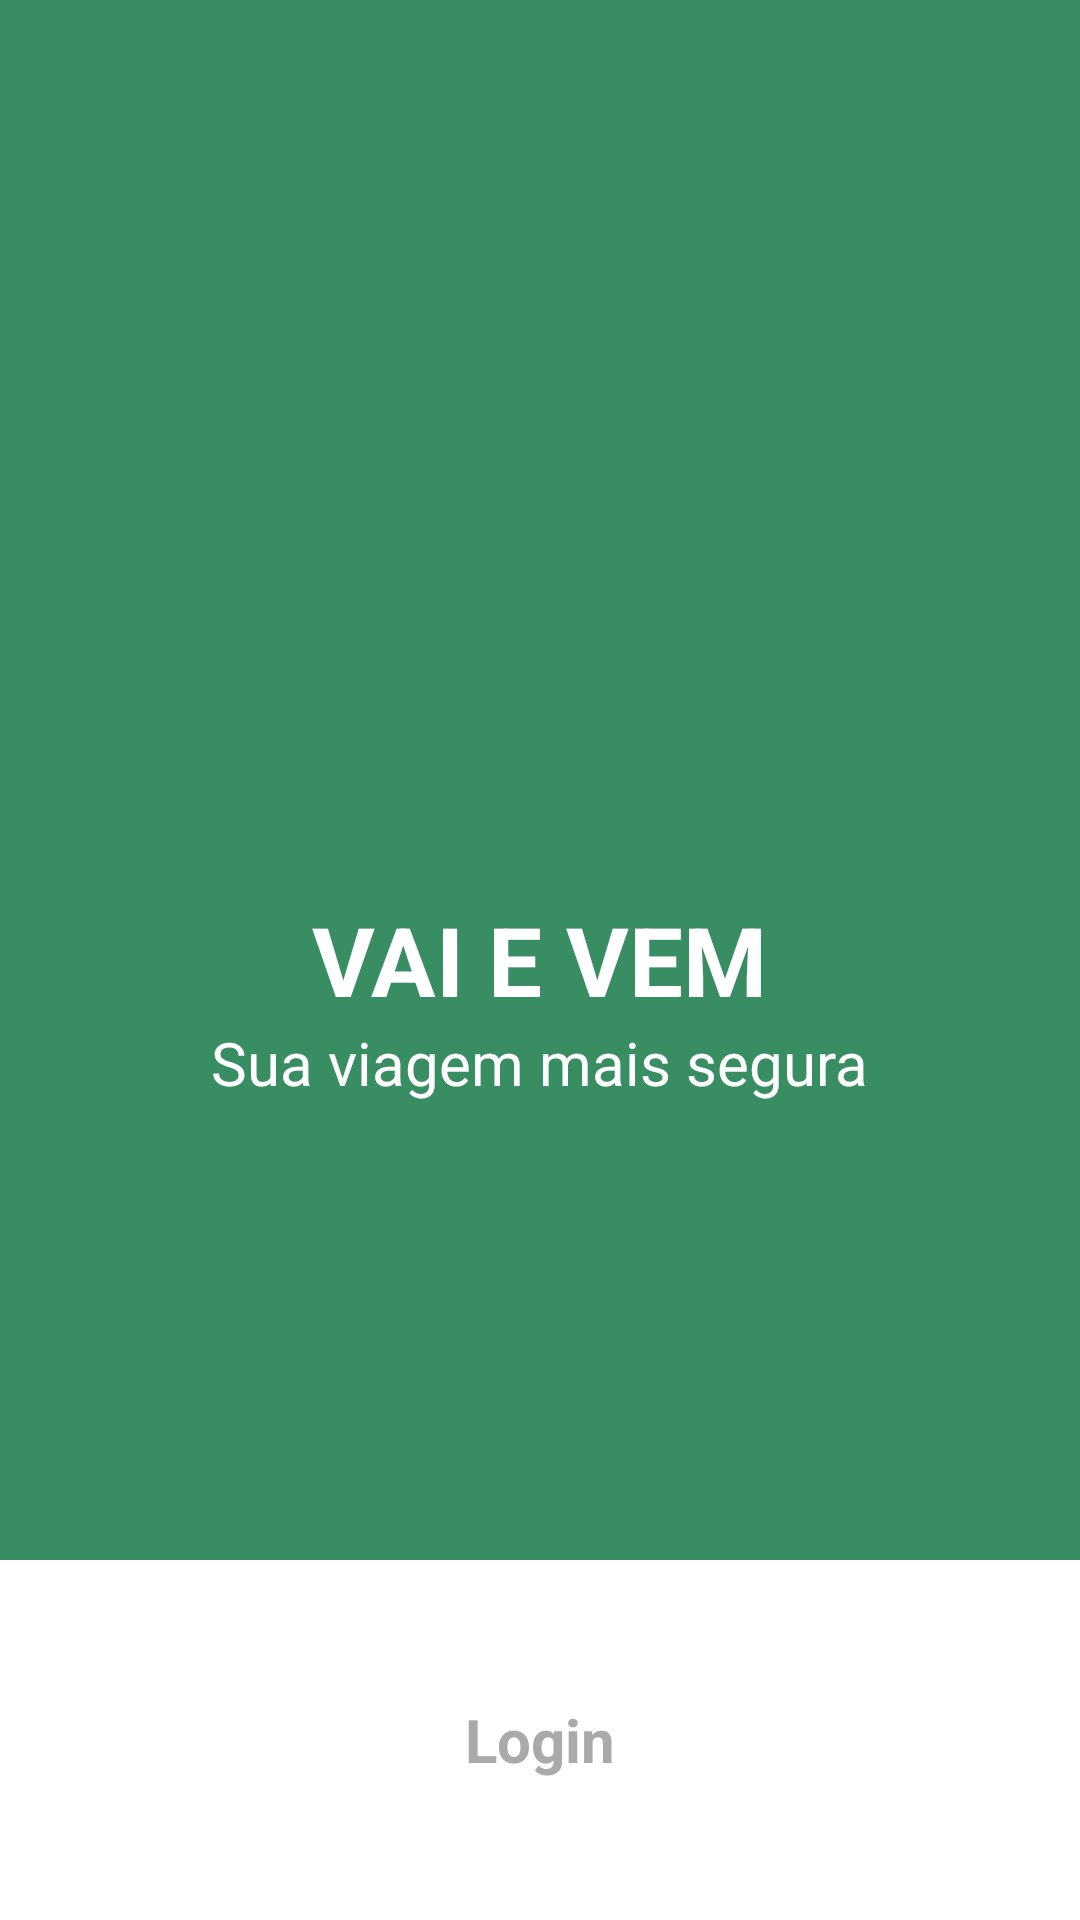

Produce the Android XML layout that renders to this screen, including the resource entries it uses.
<!-- AndroidManifest.xml: application theme Theme.VaiEVemClienteMobile -->
<!-- res/layout/fragment_splashscreen.xml -->
<?xml version="1.0" encoding="utf-8"?>
<RelativeLayout xmlns:android="http://schemas.android.com/apk/res/android"
    android:layout_width="match_parent"
    android:layout_height="match_parent"
    android:background="@color/green">


    <TextView
        android:id="@+id/splash_title"
        android:layout_width="wrap_content"
        android:layout_height="wrap_content"
        android:layout_centerInParent="true"
        android:text="VAI E VEM"
        android:textSize="32sp"
        android:textColor="@android:color/white"
        android:textStyle="bold" />

    <TextView
        android:layout_width="wrap_content"
        android:layout_height="wrap_content"
        android:layout_below="@id/splash_title"
        android:layout_centerHorizontal="true"
        android:layout_marginTop="-1dp"
        android:text="Sua viagem mais segura"
        android:textColor="@android:color/white"
        android:textSize="20sp" />

    
    <LinearLayout
        android:layout_width="match_parent"
        android:layout_height="120dp"
        android:layout_alignParentBottom="true"
        android:background="@android:color/white"
        android:gravity="center"
        android:orientation="vertical">

        <TextView
            android:id="@+id/btn_login"
            android:layout_width="wrap_content"
            android:layout_height="wrap_content"
            android:text="Login"
            android:background="@android:color/white"
            android:textColor="@android:color/darker_gray"
            android:textSize="20sp"
            android:textStyle="bold"
            android:elevation="0dp"
            android:stateListAnimator="@null"
            android:layout_margin="8dp"
            android:padding="12dp" />
    </LinearLayout>
</RelativeLayout>
<!-- resources referenced by this layout -->
<resources>
  <color name="green">#398D62</color>
  <style name="Theme.VaiEVemClienteMobile" parent="Theme.MaterialComponents.DayNight.DarkActionBar">
          
          <item name="colorPrimary">@color/purple_500</item>
          <item name="colorPrimaryVariant">@color/purple_700</item>
          <item name="colorOnPrimary">@color/white</item>
          
          <item name="colorSecondary">@color/teal_200</item>
          <item name="colorSecondaryVariant">@color/teal_700</item>
          <item name="colorOnSecondary">@color/black</item>
          
          <item name="android:statusBarColor">?attr/colorPrimaryVariant</item>
          
      </style>
  <color name="purple_500">#FF6200EE</color>
  <color name="purple_700">#FF3700B3</color>
  <color name="white">#FFFFFFFF</color>
  <color name="teal_200">#FF03DAC5</color>
  <color name="teal_700">#FF018786</color>
  <color name="black">#FF000000</color>
</resources>
